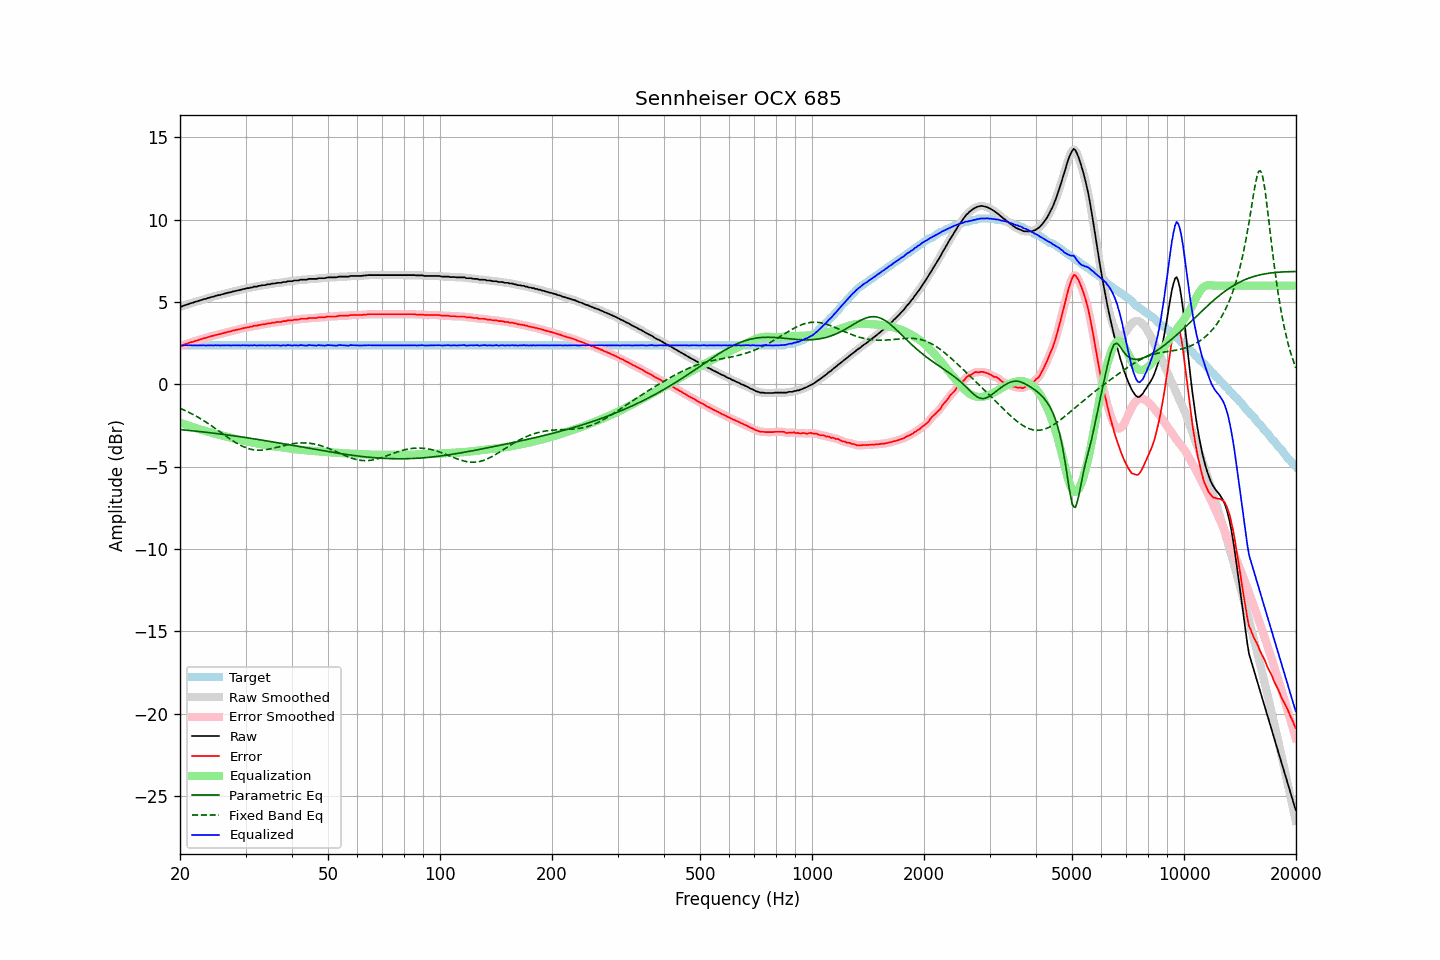

Values plotted in this chart, from the file beside it:
frequency, raw, error, smoothed, error_smoothed, equalization, parametric_eq, fixed_band_eq, equalized_raw, equalized_smoothed, target
20.00, 4.72, 2.35, 4.72, 2.34, -2.34, -2.74, -1.45, 2.39, 2.38, 2.38
20.20, 4.73, 2.36, 4.74, 2.37, -2.37, -2.75, -1.49, 2.36, 2.37, 2.38
20.40, 4.77, 2.40, 4.77, 2.40, -2.40, -2.76, -1.53, 2.37, 2.37, 2.38
20.61, 4.81, 2.44, 4.81, 2.43, -2.43, -2.77, -1.58, 2.38, 2.37, 2.38
20.81, 4.84, 2.47, 4.84, 2.47, -2.47, -2.78, -1.62, 2.38, 2.38, 2.38
21.02, 4.87, 2.50, 4.88, 2.50, -2.50, -2.79, -1.67, 2.37, 2.38, 2.38
21.23, 4.91, 2.54, 4.91, 2.53, -2.53, -2.80, -1.72, 2.38, 2.38, 2.38
21.44, 4.94, 2.57, 4.94, 2.56, -2.56, -2.81, -1.77, 2.38, 2.38, 2.38
21.66, 4.96, 2.59, 4.97, 2.60, -2.59, -2.82, -1.82, 2.37, 2.38, 2.38
21.87, 5.00, 2.63, 5.00, 2.62, -2.62, -2.83, -1.87, 2.38, 2.37, 2.38
22.09, 5.03, 2.66, 5.03, 2.65, -2.66, -2.84, -1.92, 2.38, 2.37, 2.38
22.31, 5.05, 2.68, 5.06, 2.68, -2.69, -2.85, -1.98, 2.37, 2.37, 2.38
22.54, 5.09, 2.72, 5.09, 2.71, -2.72, -2.86, -2.03, 2.38, 2.37, 2.38
22.76, 5.12, 2.75, 5.12, 2.75, -2.75, -2.87, -2.09, 2.38, 2.38, 2.38
22.99, 5.15, 2.78, 5.15, 2.78, -2.77, -2.88, -2.15, 2.38, 2.38, 2.38
23.22, 5.19, 2.82, 5.18, 2.81, -2.80, -2.89, -2.21, 2.39, 2.38, 2.38
23.45, 5.19, 2.82, 5.21, 2.83, -2.83, -2.90, -2.28, 2.36, 2.38, 2.38
23.69, 5.24, 2.87, 5.23, 2.86, -2.86, -2.91, -2.34, 2.38, 2.37, 2.38
23.92, 5.26, 2.89, 5.26, 2.89, -2.89, -2.92, -2.40, 2.37, 2.37, 2.38
24.16, 5.29, 2.92, 5.29, 2.92, -2.92, -2.94, -2.47, 2.38, 2.38, 2.38
24.40, 5.32, 2.95, 5.32, 2.94, -2.94, -2.95, -2.54, 2.38, 2.38, 2.38
24.65, 5.33, 2.96, 5.34, 2.97, -2.97, -2.96, -2.61, 2.36, 2.38, 2.38
24.89, 5.38, 3.01, 5.37, 3.00, -2.99, -2.97, -2.67, 2.39, 2.38, 2.38
25.14, 5.39, 3.02, 5.40, 3.02, -3.02, -2.98, -2.74, 2.37, 2.38, 2.38
25.39, 5.43, 3.06, 5.42, 3.05, -3.05, -3.00, -2.81, 2.39, 2.38, 2.38
25.65, 5.43, 3.06, 5.44, 3.07, -3.07, -3.01, -2.88, 2.36, 2.37, 2.38
25.91, 5.47, 3.10, 5.47, 3.09, -3.10, -3.02, -2.95, 2.38, 2.37, 2.38
26.16, 5.49, 3.12, 5.49, 3.12, -3.12, -3.03, -3.02, 2.37, 2.37, 2.38
26.43, 5.52, 3.15, 5.52, 3.15, -3.15, -3.05, -3.09, 2.38, 2.38, 2.38
26.69, 5.55, 3.18, 5.55, 3.17, -3.17, -3.06, -3.16, 2.38, 2.38, 2.38
26.96, 5.57, 3.20, 5.57, 3.19, -3.19, -3.07, -3.23, 2.38, 2.38, 2.38
27.23, 5.59, 3.22, 5.59, 3.22, -3.22, -3.09, -3.30, 2.37, 2.38, 2.38
27.50, 5.61, 3.24, 5.62, 3.24, -3.24, -3.10, -3.37, 2.37, 2.37, 2.38
27.77, 5.65, 3.28, 5.64, 3.27, -3.27, -3.11, -3.43, 2.39, 2.38, 2.38
28.05, 5.66, 3.29, 5.67, 3.29, -3.29, -3.13, -3.49, 2.37, 2.38, 2.38
28.33, 5.69, 3.32, 5.69, 3.32, -3.31, -3.14, -3.55, 2.38, 2.38, 2.38
28.62, 5.71, 3.34, 5.71, 3.33, -3.34, -3.15, -3.61, 2.37, 2.37, 2.38
28.90, 5.73, 3.36, 5.74, 3.36, -3.36, -3.17, -3.66, 2.37, 2.37, 2.38
29.19, 5.75, 3.38, 5.76, 3.38, -3.38, -3.18, -3.71, 2.37, 2.38, 2.38
29.48, 5.79, 3.42, 5.78, 3.41, -3.41, -3.20, -3.76, 2.39, 2.38, 2.38
29.78, 5.80, 3.43, 5.81, 3.43, -3.43, -3.21, -3.80, 2.38, 2.38, 2.38
30.08, 5.82, 3.45, 5.82, 3.45, -3.45, -3.23, -3.84, 2.37, 2.38, 2.38
30.38, 5.85, 3.48, 5.84, 3.47, -3.47, -3.24, -3.88, 2.38, 2.37, 2.38
30.68, 5.85, 3.48, 5.86, 3.49, -3.49, -3.26, -3.91, 2.36, 2.37, 2.38
30.99, 5.89, 3.52, 5.88, 3.51, -3.51, -3.27, -3.93, 2.38, 2.37, 2.38
31.30, 5.89, 3.52, 5.91, 3.53, -3.53, -3.29, -3.95, 2.36, 2.38, 2.38
31.61, 5.94, 3.57, 5.92, 3.55, -3.55, -3.30, -3.97, 2.39, 2.38, 2.38
31.93, 5.94, 3.57, 5.94, 3.57, -3.57, -3.32, -3.98, 2.38, 2.38, 2.38
32.24, 5.94, 3.57, 5.96, 3.59, -3.59, -3.33, -3.99, 2.36, 2.38, 2.38
32.57, 5.99, 3.62, 5.98, 3.60, -3.60, -3.35, -3.99, 2.39, 2.37, 2.38
32.89, 5.99, 3.62, 6.00, 3.62, -3.62, -3.36, -3.99, 2.37, 2.38, 2.38
33.22, 6.02, 3.65, 6.02, 3.64, -3.64, -3.38, -3.99, 2.38, 2.38, 2.38
33.55, 6.03, 3.66, 6.03, 3.65, -3.65, -3.40, -3.98, 2.38, 2.37, 2.38
33.89, 6.03, 3.66, 6.05, 3.67, -3.67, -3.41, -3.97, 2.36, 2.38, 2.38
34.23, 6.07, 3.70, 6.06, 3.68, -3.69, -3.43, -3.95, 2.38, 2.37, 2.38
34.57, 6.08, 3.71, 6.08, 3.70, -3.71, -3.44, -3.94, 2.38, 2.37, 2.38
34.92, 6.08, 3.71, 6.10, 3.72, -3.72, -3.46, -3.92, 2.36, 2.38, 2.38
35.27, 6.12, 3.75, 6.11, 3.73, -3.74, -3.48, -3.89, 2.39, 2.37, 2.38
35.62, 6.13, 3.76, 6.13, 3.75, -3.75, -3.49, -3.87, 2.38, 2.38, 2.38
35.97, 6.13, 3.76, 6.15, 3.77, -3.76, -3.51, -3.85, 2.37, 2.38, 2.38
... 635 more rows
